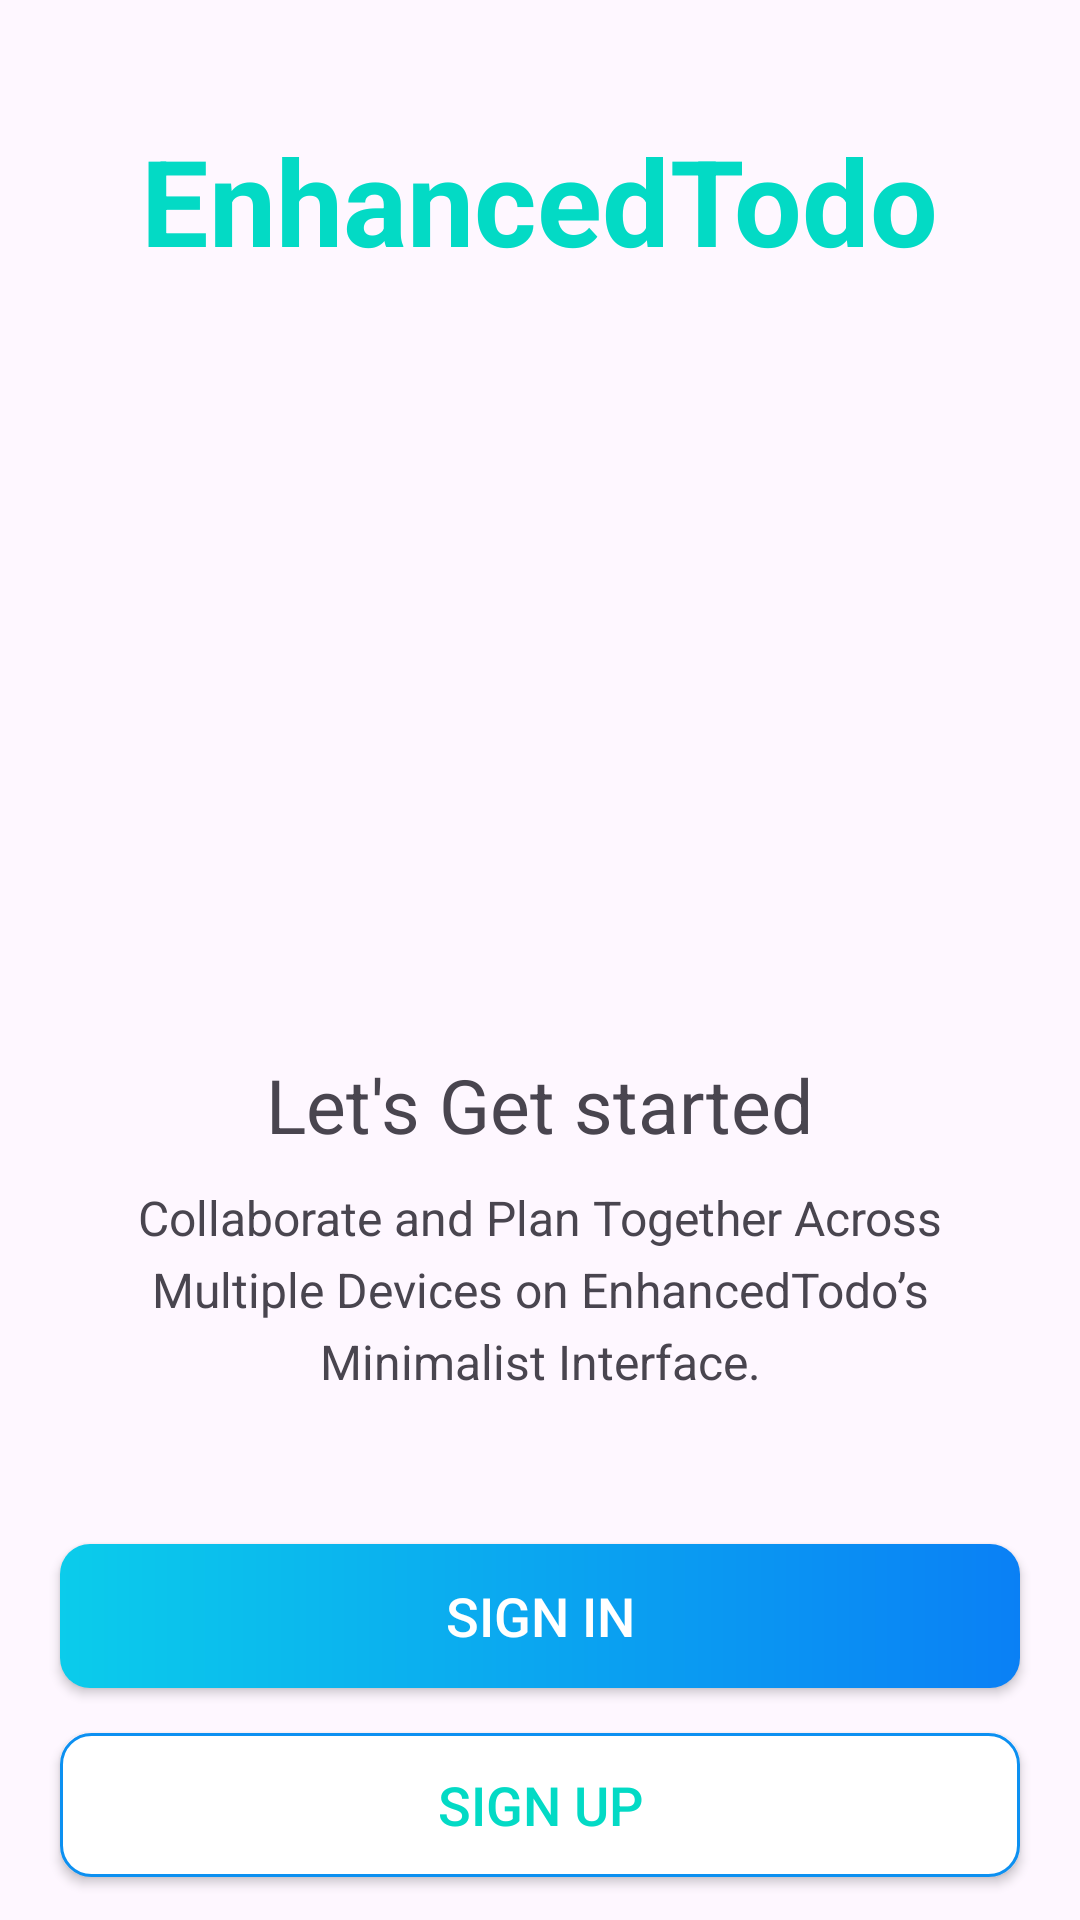

Android layout source for this screen:
<!-- AndroidManifest.xml: activity theme AppTheme.NoActionBar -->
<!-- res/layout/activity_intro.xml -->
<?xml version="1.0" encoding="utf-8"?>
<LinearLayout
    xmlns:android="http://schemas.android.com/apk/res/android"
    xmlns:tools="http://schemas.android.com/tools"
    android:layout_width="match_parent"
    android:layout_height="match_parent"
    android:background="@drawable/intro_background"
    android:gravity="center_horizontal"
    android:orientation="vertical"
    tools:context=".activities.IntroActivity">

    <TextView
        android:id="@+id/tv_app_name_intro"
        android:layout_width="wrap_content"
        android:layout_height="wrap_content"
        android:layout_marginTop="@dimen/intro_screen_title_text_marginTop"
        android:text="@string/app_name"
        android:textColor="@color/colorAccent"
        android:textSize="@dimen/intro_screen_title_text_size"
        android:textStyle="bold" />

    <ImageView
        android:layout_width="wrap_content"
        android:layout_height="203dp"
        android:layout_marginTop="@dimen/intro_screen_image_marginTop"
        android:contentDescription="@string/image_contentDescription"
        android:src="@drawable/ic_task_image" />

    <TextView
        android:layout_width="wrap_content"
        android:layout_height="wrap_content"
        android:layout_marginTop="@dimen/lets_get_started_text_marginTop"
        android:text="@string/let_s_get_started_text"
        android:textColor="@color/primary_text_color"
        android:textSize="@dimen/lets_get_started_text_size" />

    <TextView
        android:layout_width="match_parent"
        android:layout_height="wrap_content"
        android:layout_marginStart="@dimen/intro_text_marginStartEnd"
        android:layout_marginTop="@dimen/intro_text_marginTop"
        android:layout_marginEnd="@dimen/intro_text_marginStartEnd"
        android:gravity="center"
        android:lineSpacingExtra="@dimen/intro_text_line_spacing_extra"
        android:text="@string/intro_text_description"
        android:textColor="@color/secondary_text_color"
        android:textSize="@dimen/intro_text_size" />

    <androidx.appcompat.widget.AppCompatButton
        android:id="@+id/btn_sign_in_intro"
        android:layout_width="match_parent"
        android:layout_height="wrap_content"
        android:layout_gravity="center"
        android:layout_marginStart="@dimen/btn_marginStartEnd"
        android:layout_marginTop="@dimen/intro_screen_sign_in_btn_marginTop"
        android:layout_marginEnd="@dimen/btn_marginStartEnd"
        android:background="@drawable/shape_button_rounded"
        android:foreground="?attr/selectableItemBackground"
        android:gravity="center"
        android:paddingTop="@dimen/btn_paddingTopBottom"
        android:paddingBottom="@dimen/btn_paddingTopBottom"
        android:text="@string/sign_in"
        android:textColor="@android:color/white"
        android:textSize="@dimen/btn_text_size" />

    <androidx.appcompat.widget.AppCompatButton
        android:id="@+id/btn_sign_up_intro"
        android:layout_width="match_parent"
        android:layout_height="wrap_content"
        android:layout_gravity="center"
        android:layout_marginStart="@dimen/btn_marginStartEnd"
        android:layout_marginTop="@dimen/intro_screen_sign_up_btn_marginTop"
        android:layout_marginEnd="@dimen/btn_marginStartEnd"
        android:background="@drawable/white_border_shape_button_rounded"
        android:foreground="?attr/selectableItemBackground"
        android:gravity="center"
        android:paddingTop="@dimen/btn_paddingTopBottom"
        android:paddingBottom="@dimen/btn_paddingTopBottom"
        android:text="@string/sign_up"
        android:textColor="@color/colorAccent"
        android:textSize="@dimen/btn_text_size" />

</LinearLayout>
<!-- resources referenced by this layout -->
<resources>
  <dimen name="btn_marginStartEnd">20dp</dimen>
  <dimen name="btn_paddingTopBottom">8dp</dimen>
  <dimen name="btn_text_size">18sp</dimen>
  <dimen name="intro_screen_image_marginTop">30dp</dimen>
  <dimen name="intro_screen_sign_in_btn_marginTop">50dp</dimen>
  <dimen name="intro_screen_sign_up_btn_marginTop">15dp</dimen>
  <dimen name="intro_screen_title_text_marginTop">40dp</dimen>
  <dimen name="intro_screen_title_text_size">40sp</dimen>
  <dimen name="intro_text_line_spacing_extra">5dp</dimen>
  <dimen name="intro_text_marginStartEnd">20dp</dimen>
  <dimen name="intro_text_marginTop">10dp</dimen>
  <dimen name="intro_text_size">16sp</dimen>
  <dimen name="lets_get_started_text_marginTop">25dp</dimen>
  <dimen name="lets_get_started_text_size">25sp</dimen>
  <!-- drawable shape_button_rounded (drawable) -->
  <?xml version="1.0" encoding="utf-8"?>
  <shape xmlns:android="http://schemas.android.com/apk/res/android"
      android:shape="rectangle"
      >
  
      <gradient
          android:angle="360"
          android:startColor="#0BCCEB"
          android:endColor="#0A80F5"
          android:type="linear"
          />
  
      <corners
          android:radius="10dp" />
  
  </shape>
  <!-- drawable white_border_shape_button_rounded (drawable) -->
  <?xml version="1.0" encoding="utf-8"?>
  <shape xmlns:android="http://schemas.android.com/apk/res/android"
      android:shape="rectangle"
      >
  
      <stroke android:color="#0C90F1"
          android:width="1dp" />
  
      <solid android:color="@color/white" />
  
      <corners
          android:radius="10dp" />
  
  </shape>
  <string name="app_name">EnhancedTodo</string>
  <string name="image_contentDescription">image</string>
  <string name="intro_text_description">Collaborate and Plan Together Across Multiple Devices on EnhancedTodo’s Minimalist Interface.</string>
  <string name="let_s_get_started_text">Let\'s Get started</string>
  <string name="sign_in">SIGN IN</string>
  <string name="sign_up">SIGN UP</string>
  <style name="AppTheme.NoActionBar">
          <item name="windowActionBar">false</item>
          <item name="windowNoTitle">true</item>
      </style>
  <!-- not gathered from this repository: default colours our renderer supplied (Android Studio template values) -->
  <color name="white">#FFFFFFFF</color>
  <color name="colorAccent">#FF03DAC5</color>
</resources>
